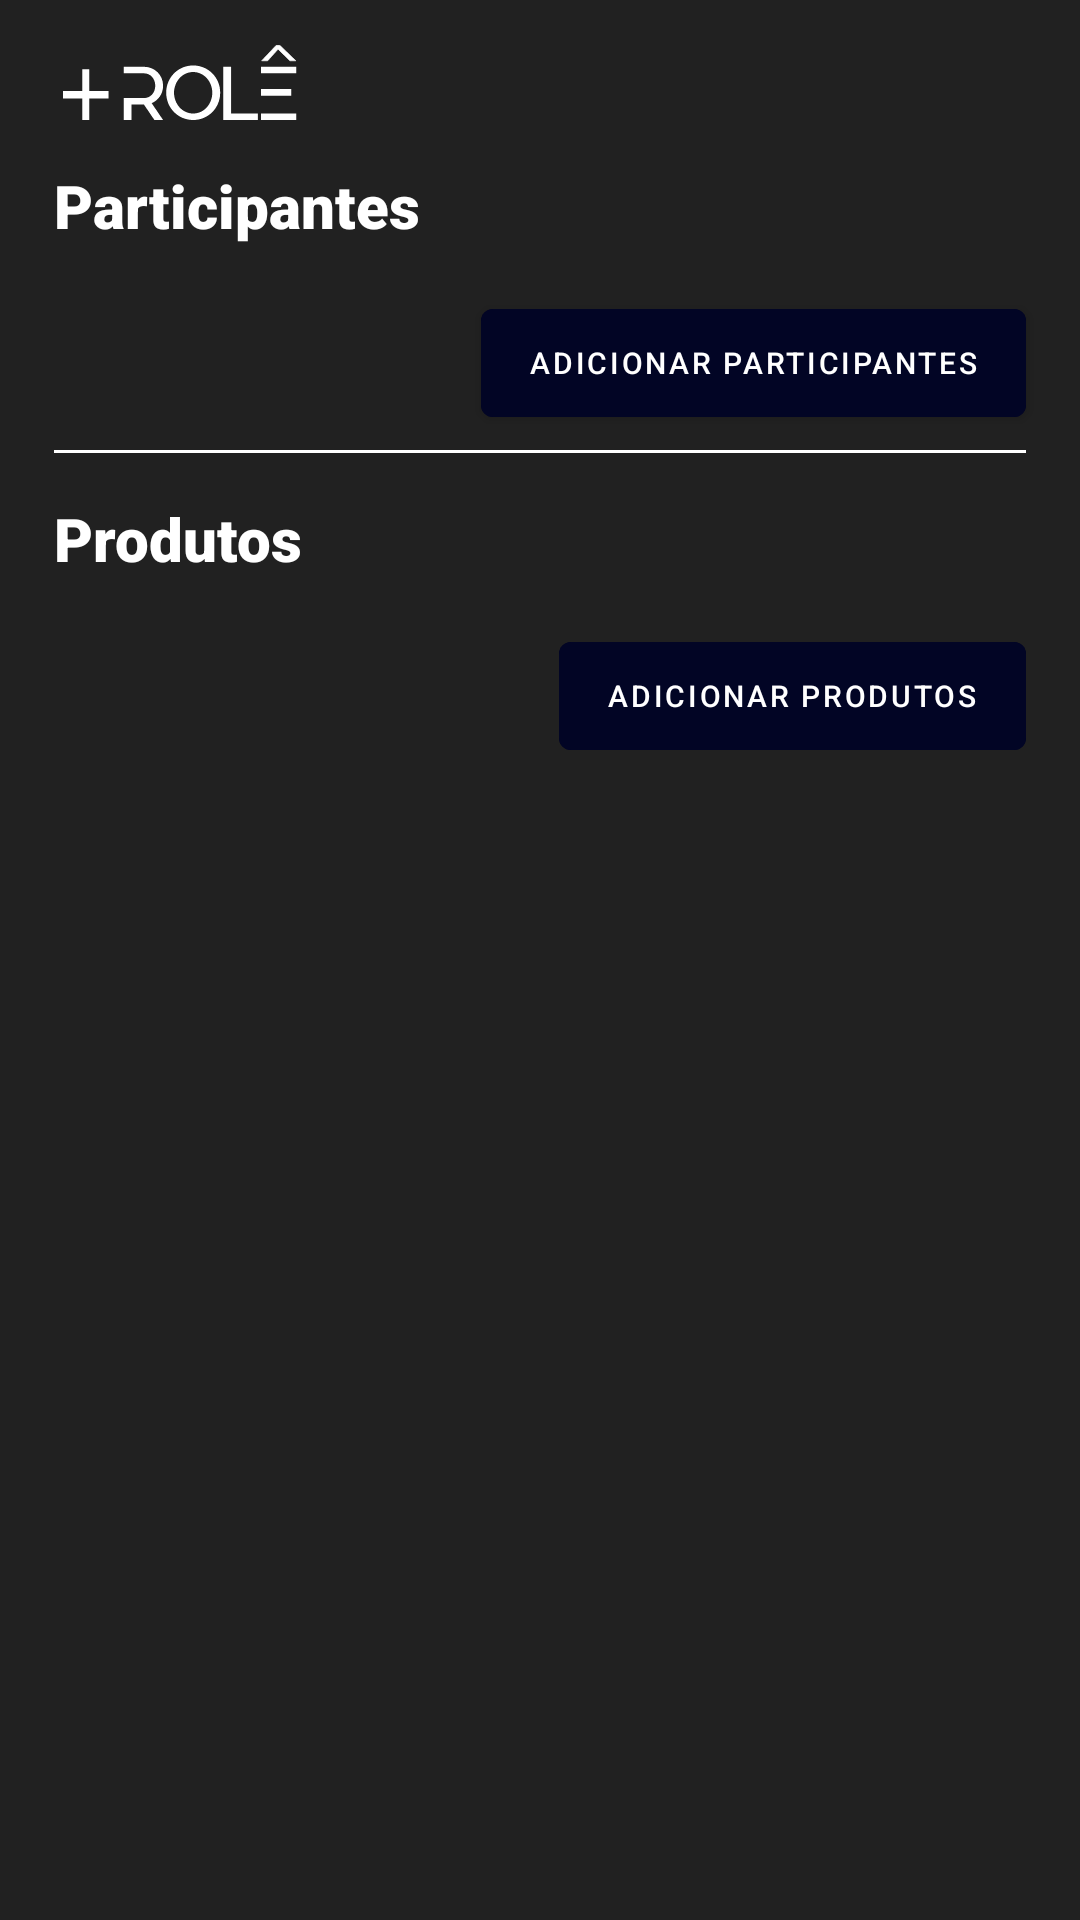

Here is an Android app screen rendered from its layout file. Give the layout XML and the strings, colors and styles it references.
<!-- AndroidManifest.xml: application theme Theme.MaisRole -->
<!-- res/layout/calculadora_fragment.xml -->
<?xml version="1.0" encoding="utf-8"?>
<layout>

    <androidx.constraintlayout.widget.ConstraintLayout xmlns:android="http://schemas.android.com/apk/res/android"
        xmlns:app="http://schemas.android.com/apk/res-auto"
        android:layout_width="match_parent"
        android:layout_height="match_parent"
        android:background="@color/background">

        <ImageView
            android:id="@+id/icon_logoRole"
            android:layout_width="100dp"
            android:layout_height="25dp"
            android:layout_marginStart="10dp"
            android:layout_marginTop="15dp"
            android:src="@drawable/ic_logo_role"
            app:layout_constraintStart_toStartOf="parent"
            app:layout_constraintTop_toTopOf="parent" />

        <com.google.android.material.textview.MaterialTextView
            android:id="@+id/txt_participantesTitulo"
            android:layout_width="wrap_content"
            android:layout_height="wrap_content"
            android:text="Participantes"
            android:textSize="20sp"
            app:layout_constraintTop_toBottomOf="@id/icon_logoRole"
            android:textColor="@color/white"
            android:fontFamily="sans-serif-black"
            app:layout_constraintStart_toStartOf="@id/divider"
            android:layout_marginTop="15sp"/>

        <androidx.recyclerview.widget.RecyclerView
            android:id="@+id/recycle"
            android:layout_width="0dp"
            android:layout_height="wrap_content"
            android:layout_marginTop="15sp"
            app:layoutManager="androidx.recyclerview.widget.LinearLayoutManager"
            app:layout_constraintEnd_toEndOf="@id/divider"
            app:layout_constraintStart_toStartOf="@id/divider"
            app:layout_constraintTop_toBottomOf="@id/txt_participantesTitulo" />

        <com.google.android.material.button.MaterialButton
            android:id="@+id/btn_addParticipantes"
            android:layout_width="wrap_content"
            android:layout_height="wrap_content"
            android:backgroundTint="@color/blueDefault"
            android:text="Adicionar participantes"
            android:textColor="@color/white"
            android:textSize="10sp"
            app:layout_constraintEnd_toEndOf="@id/divider"
            app:layout_constraintTop_toBottomOf="@id/recycle" />

        <View
            android:id="@+id/divider"
            android:layout_width="0dp"
            android:layout_height="1dp"
            android:background="@color/white"
            app:layout_constraintEnd_toEndOf="parent"
            app:layout_constraintStart_toStartOf="parent"
            app:layout_constraintWidth_percent="0.9"
            android:layout_marginTop="5sp"
            app:layout_constraintTop_toBottomOf="@id/btn_addParticipantes"/>

        <com.google.android.material.textview.MaterialTextView
            android:id="@+id/txt_produtosTitulo"
            android:layout_width="wrap_content"
            android:layout_height="wrap_content"
            android:text="Produtos"
            android:textSize="20sp"
            app:layout_constraintTop_toBottomOf="@id/divider"
            android:textColor="@color/white"
            android:fontFamily="sans-serif-black"
            app:layout_constraintStart_toStartOf="@id/divider"
            android:layout_marginTop="15sp"/>

        <androidx.recyclerview.widget.RecyclerView
            android:id="@+id/recycle_produtos"
            android:layout_width="0dp"
            android:layout_height="wrap_content"
            android:layout_marginTop="15sp"
            app:layoutManager="androidx.recyclerview.widget.LinearLayoutManager"
            app:layout_constraintEnd_toEndOf="@id/divider"
            app:layout_constraintStart_toStartOf="@id/divider"
            app:layout_constraintTop_toBottomOf="@id/txt_produtosTitulo" />

        <com.google.android.material.button.MaterialButton
            android:id="@+id/btn_addProdutos"
            android:layout_width="wrap_content"
            android:layout_height="wrap_content"
            android:backgroundTint="@color/blueDefault"
            android:text="Adicionar produtos"
            android:textColor="@color/white"
            android:textSize="10sp"
            app:layout_constraintEnd_toEndOf="@id/divider"
            app:layout_constraintTop_toBottomOf="@id/recycle_produtos" />



    </androidx.constraintlayout.widget.ConstraintLayout>

</layout>
<!-- resources referenced by this layout -->
<resources>
  <color name="background">#212121</color>
  <color name="blueDefault">#020525</color>
  <color name="white">#FFFFFFFF</color>
  <!-- drawable ic_logo_role (drawable) -->
  <vector xmlns:android="http://schemas.android.com/apk/res/android"
      android:width="378dp"
      android:height="121dp"
      android:viewportWidth="378"
      android:viewportHeight="121">
    <path
        android:pathData="M131.264,85.584H98.105V121H110.76V96.081H130.774L147.648,121H161.677L143.233,93.825C154.123,89.214 161.677,78.717 161.677,65.669C161.677,48.403 148.237,35.354 131.363,35.158H110.76H98.105V45.754H131.264C140.977,45.754 149.021,54.092 149.021,65.669C149.021,77.343 140.977,85.584 131.264,85.584Z"
        android:fillColor="#FFFFFF"/>
    <path
        android:pathData="M179.357,76.951C179.357,59.586 192.209,43.595 210.26,43.595C228.311,43.595 241.163,59.586 241.163,76.951C241.163,94.512 228.508,110.503 210.26,110.503C192.209,110.503 179.357,94.512 179.357,76.951ZM253.917,76.951C253.917,52.032 234.296,33 210.26,33C186.225,33 166.702,52.032 166.702,76.951C166.702,101.968 186.225,121 210.26,121C234.296,121 253.917,101.968 253.917,76.951Z"
        android:fillColor="#FFFFFF"/>
    <path
        android:pathData="M314.786,110.503H271.522V35.158H258.867V121H314.786V110.503Z"
        android:fillColor="#FFFFFF"/>
    <path
        android:pathData="M368.753,71.163H319.799V81.758H368.753V71.163ZM319.799,121H376.896V110.503H319.799V121ZM319.799,35.158V45.754H376.896V35.158H319.799Z"
        android:fillColor="#FFFFFF"/>
    <path
        android:pathData="M42.425,74.211H73.579V86.204H42.425V121H31.153V86.204H0V74.211H31.153V39.246H42.425V74.211Z"
        android:fillColor="#FFFFFF"/>
    <path
        android:strokeWidth="1"
        android:pathData="M321.636,24.657L320.841,25.5H322H330.335H330.558L330.707,25.334L347.453,6.663L366.313,25.355L366.46,25.5H366.665H375H376.243L375.346,24.639L350.342,0.639L350.197,0.5H349.996H344.653H344.438L344.29,0.657L321.636,24.657Z"
        android:fillColor="#FFFFFF"
        android:strokeColor="#FFFFFF"/>
  </vector>
  <style name="Theme.MaisRole" parent="Theme.MaterialComponents.DayNight.NoActionBar">
          
          <item name="colorPrimary">@color/greenDefault</item>
          <item name="colorPrimaryVariant">@color/white</item>
          <item name="colorOnPrimary">@color/blueDefault</item>
          
          <item name="colorSecondary">@color/greenDefault</item>
          <item name="colorSecondaryVariant">@color/white</item>
          <item name="colorOnSecondary">@color/blueDefault</item>
          
          <item name="android:statusBarColor" tools:targetApi="l">?attr/colorOnPrimary</item>
          
      </style>
  <color name="greenDefault">#1DB954</color>
</resources>
